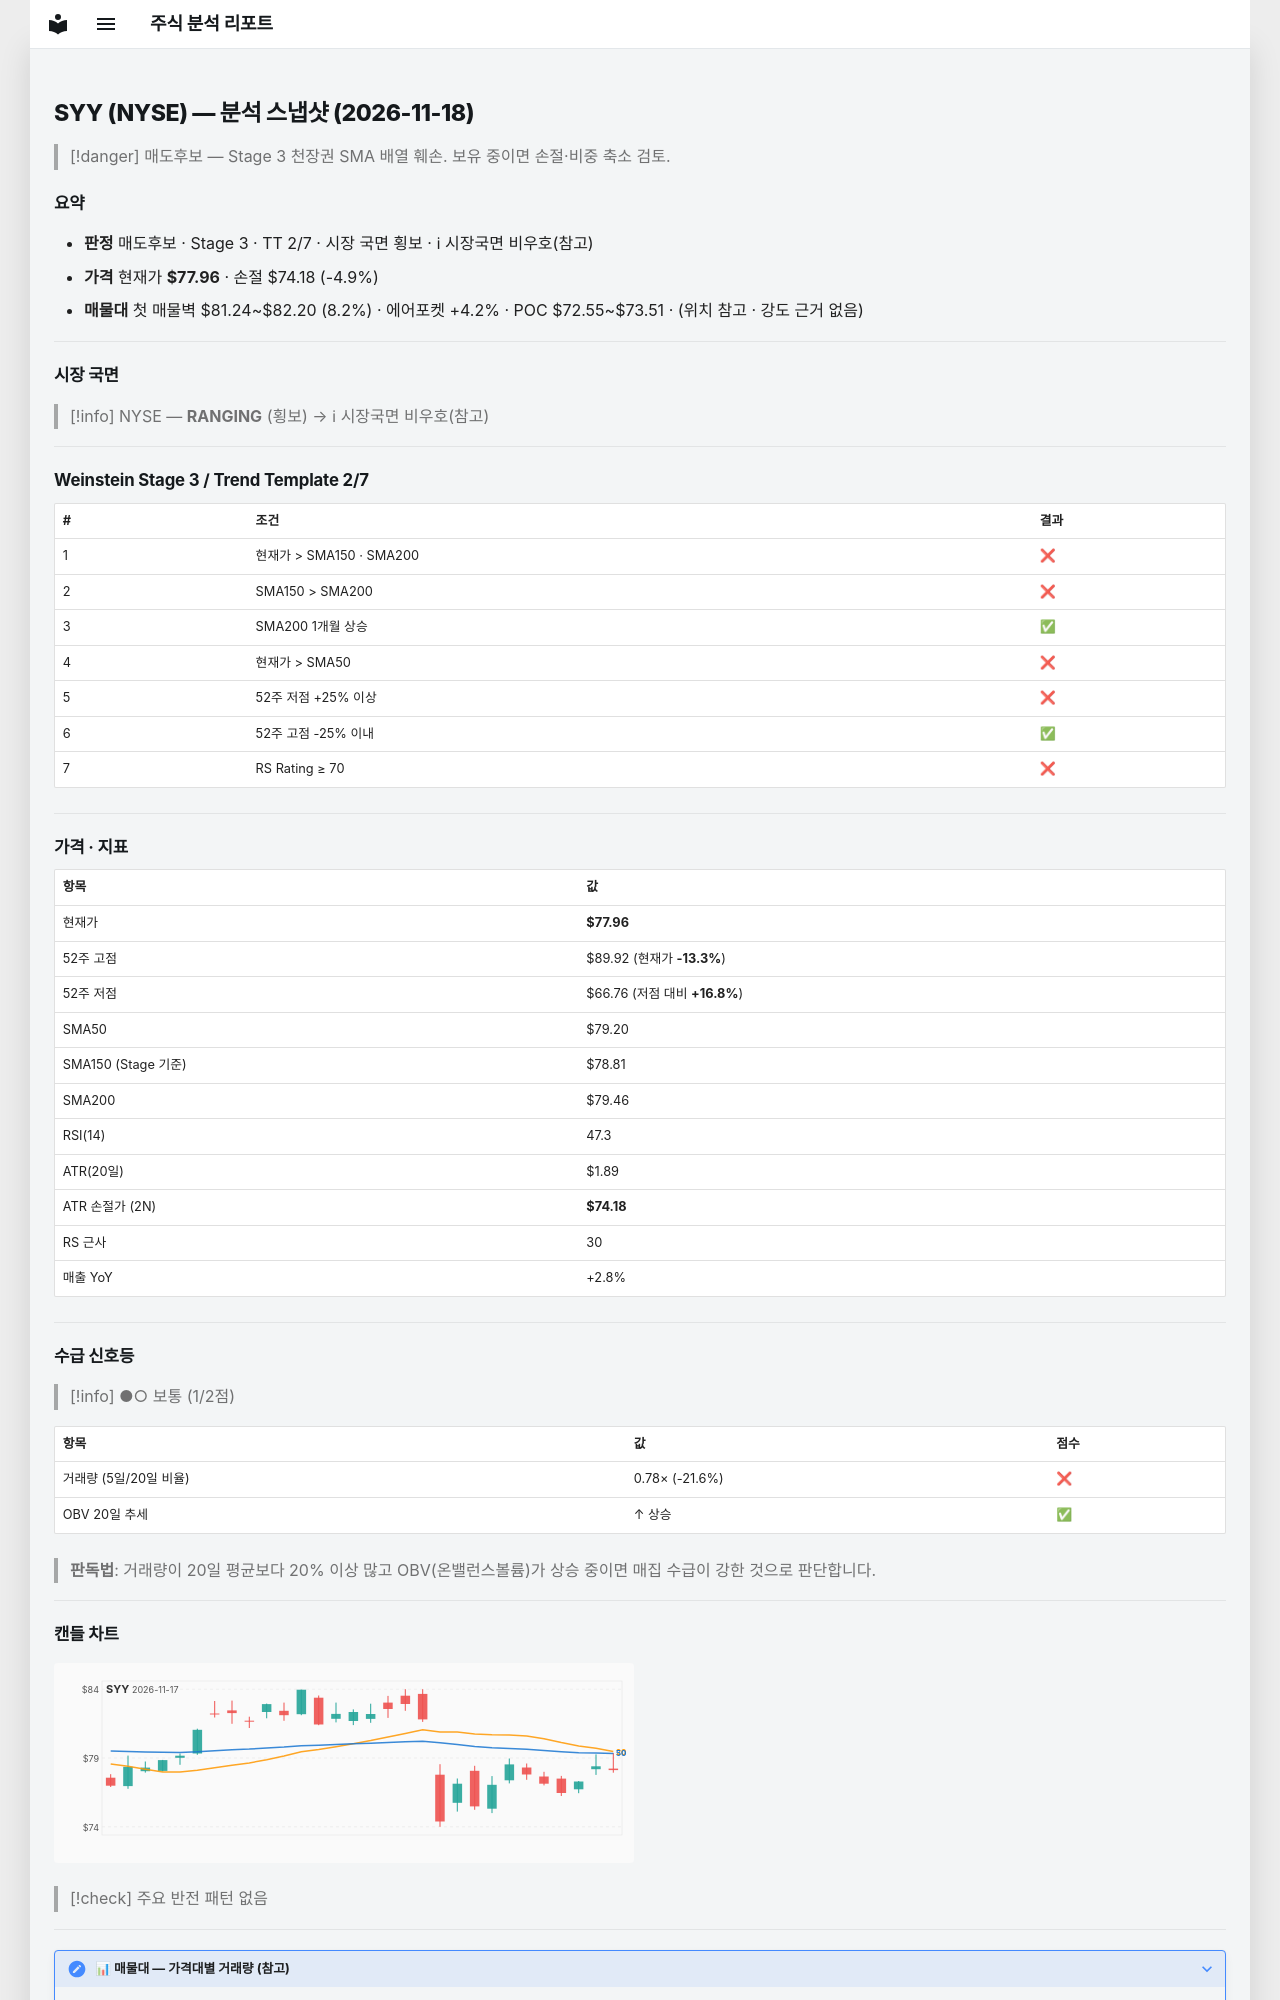

repository: soloandco/stock-reports · page: snapshots/SYY-2026-11-18/index.html · generator: mkdocs

---
type: analysis-snapshot
title: SYY 분석 스냅샷
ticker: SYY
market: NYSE
created: 2026-11-18
updated: 2026-11-18
bar-date: 2026-11-17
verdict: 매도후보
real-rr: 2.13
sma50-gap-pct: -1.6
weekly-position: 저항대아래
weekly-overhead-price: 86.04
weekly-overhead-pct: 10.4
stage: 3
trend-template-score: 2
tt-max: 7
ma-set: sma-50-150-200
price: 77.95999908447266
stop-price: 74.175832799221
market-regime: RANGING
supply-demand-score: 1/2
supply-demand-label: 보통
status: tracking
tags:
  - stock-agent
  - watchlist
  - SYY
  - analysis
related:
  - "[[analysis-template]]"
---

# SYY (NYSE) — 분석 스냅샷 (2026-11-18)

> [!danger] 매도후보 — Stage 3 천장권
> SMA 배열 훼손. 보유 중이면 손절·비중 축소 검토.

## 요약

- **판정** 매도후보 · Stage 3 · TT 2/7 · 시장 국면 횡보 · ℹ 시장국면 비우호(참고)
- **가격** 현재가 **$77.96** · 손절 $74.18 (-4.9%)
- **매물대** 첫 매물벽 $81.24~$82.20 (8.2%) · 에어포켓 +4.2% · POC $72.55~$73.51 · (위치 참고 · 강도 근거 없음)

---

## 시장 국면

> [!info] NYSE — **RANGING** (횡보) → ℹ 시장국면 비우호(참고)

---

## Weinstein Stage 3 / Trend Template 2/7

| # | 조건 | 결과 |
|---|------|------|
| 1 | 현재가 > SMA150 · SMA200 | ❌ |
| 2 | SMA150 > SMA200 | ❌ |
| 3 | SMA200 1개월 상승 | ✅ |
| 4 | 현재가 > SMA50 | ❌ |
| 5 | 52주 저점 +25% 이상 | ❌ |
| 6 | 52주 고점 -25% 이내 | ✅ |
| 7 | RS Rating ≥ 70 | ❌ |

---

## 가격 · 지표

| 항목 | 값 |
|------|---|
| 현재가 | **$77.96** |
| 52주 고점 | $89.92 (현재가 **-13.3%**) |
| 52주 저점 | $66.76 (저점 대비 **+16.8%**) |
| SMA50 | $79.20 |
| SMA150 (Stage 기준) | $78.81 |
| SMA200 | $79.46 |
| RSI(14) | 47.3 |
| ATR(20일) | $1.89 |
| ATR 손절가 (2N) | **$74.18** |
| RS 근사 | 30 |
| 매출 YoY | +2.8% |

---
## 수급 신호등

> [!info] ●○ 보통 (1/2점)

| 항목 | 값 | 점수 |
|------|------|------|
| 거래량 (5일/20일 비율) | 0.78× (-21.6%) | ❌ |
| OBV 20일 추세 | ↑ 상승 | ✅ |

> **판독법**: 거래량이 20일 평균보다 20% 이상 많고 OBV(온밸런스볼륨)가 상승 중이면 매집 수급이 강한 것으로 판단합니다.

---
